Run: headless pygame with SDL's dummy video driver; simulated clock (each Clock.tick advances the game by its frame time, no real sleeping); random seed 0; keys injected as events and as key.get_pressed() state; mouse plan: one left click at the window centre at the start of phase 2, then a move to the lower-right quarter at the start of phase 3.
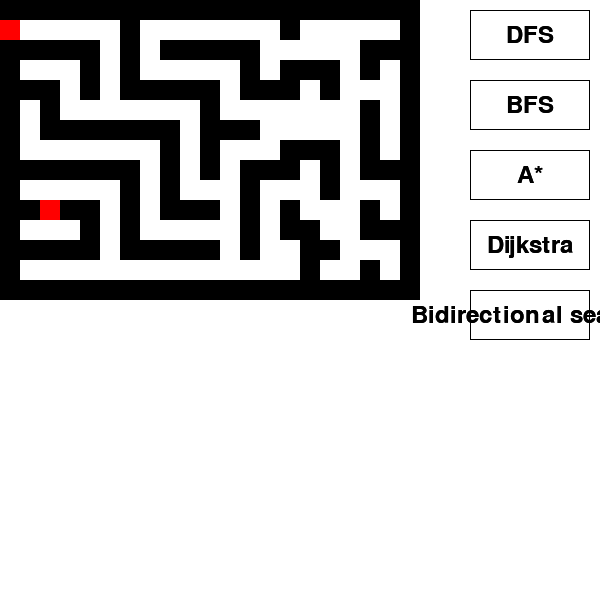
Frame 1 of 4 · flips 1–60 · no input
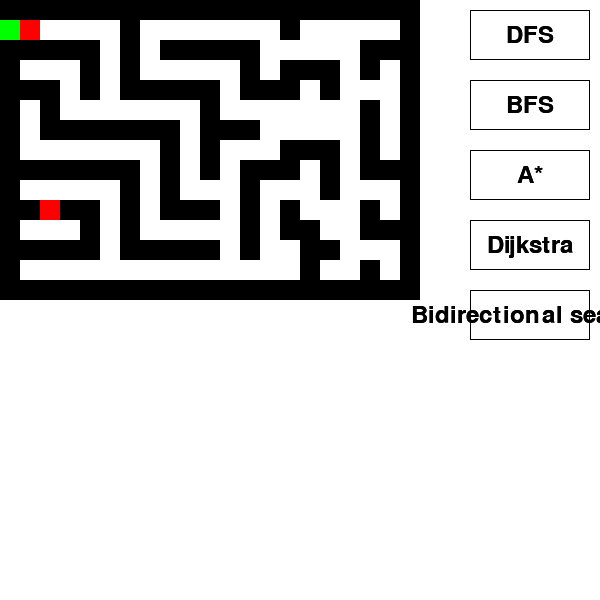
Frame 2 of 4 · flips 61–180 · clicked the window centre · tapped SPACE, RETURN · held RIGHT (→), D
Frame 3 of 4 · flips 181–300 · moved the mouse to the lower-right quarter · held DOWN (↓), S · screen unchanged from frame 2, image omitted
Frame 4 of 4 · flips 301–420 · held LEFT (←), A, UP (↑), W · screen same as frame 1, image omitted

The pygame program that drew these frames:

import pygame
import sys
from pygame.locals import *
pygame.init()
from collections import deque
import heapq

WIDTH, HEIGHT = 600, 600
GRID_SIZE = 20
PLAYER_SIZE = 20

WHITE = (255, 255, 255)
BLACK = (0, 0, 0)

font = pygame.font.Font(None, 36)
button1_rect = pygame.Rect(470, 10, 120, 50)
button2_rect = pygame.Rect(470,80, 120, 50)
button3_rect = pygame.Rect(470,150, 120, 50)
button4_rect = pygame.Rect(470,220, 120, 50)
button5_rect = pygame.Rect(470,290, 120, 50)

visited_cells = []  # New list to store visited cells during DFS

def drawButtons():
    pygame.draw.rect(screen, BLACK, button1_rect, 1)
    pygame.draw.rect(screen, BLACK, button2_rect, 1)
    pygame.draw.rect(screen, BLACK, button3_rect, 1)
    pygame.draw.rect(screen, BLACK, button4_rect, 1)
    pygame.draw.rect(screen, BLACK, button5_rect, 1)


    button1_text = "DFS"
    button1_text_surface = font.render(button1_text, True, BLACK)
    button1_text_rect = button1_text_surface.get_rect()
    button1_text_rect.center = (button1_rect.centerx, button1_rect.centery)
    screen.blit(button1_text_surface, button1_text_rect)

    button2_text = "BFS"
    button2_text_surface = font.render(button2_text, True, BLACK)
    button2_text_rect = button2_text_surface.get_rect()
    button2_text_rect.center = (button2_rect.centerx, button2_rect.centery)
    screen.blit(button2_text_surface, button2_text_rect)

    button3_text = "A*"
    button3_text_surface = font.render(button3_text, True, BLACK)
    button3_text_rect = button3_text_surface.get_rect()
    button3_text_rect.center = (button3_rect.centerx, button3_rect.centery)
    screen.blit(button3_text_surface, button3_text_rect)

    button4_text = "Dijkstra"
    button4_text_surface = font.render(button4_text, True, BLACK)
    button4_text_rect = button4_text_surface.get_rect()
    button4_text_rect.center = (button4_rect.centerx, button4_rect.centery)
    screen.blit(button4_text_surface, button4_text_rect)

    button5_text = "Bidirectional search"
    button5_text_surface = font.render(button5_text, True, BLACK)
    button5_text_rect = button5_text_surface.get_rect()
    button5_text_rect.center = (button5_rect.centerx, button5_rect.centery)
    screen.blit(button5_text_surface, button5_text_rect)
maze = [
    [1, 1, 1, 1, 1, 1, 1, 1, 1, 1, 1, 1, 1, 1, 1, 1, 1, 1, 1, 1, 1],
    [2, 0, 0, 0, 0, 0, 1, 0, 0, 0, 0, 0, 0, 0, 1, 0, 0, 0, 0, 0, 1],
    [1, 1, 1, 1, 1, 0, 1, 0, 1, 1, 1, 1, 1, 0, 0, 0, 0, 0, 1, 1, 1],
    [1, 0, 0, 0, 1, 0, 1, 0, 0, 0, 0, 0, 1, 0, 1, 1, 1, 0, 1, 0, 1],
    [1, 1, 1, 0, 1, 0, 1, 1, 1, 1, 1, 0, 1, 1, 1, 0, 1, 0, 0, 0, 1],
    [1, 0, 1, 0, 0, 0, 0, 0, 0, 0, 1, 0, 0, 0, 0, 0, 0, 0, 1, 0, 1],
    [1, 0, 1, 1, 1, 1, 1, 1, 1, 0, 1, 1, 1, 0, 0, 0, 0, 0, 1, 0, 1],
    [1, 0, 0, 0, 0, 0, 0, 0, 1, 0, 1, 0, 0, 0, 1, 1, 1, 0, 1, 0, 1],
    [1, 1, 1, 1, 1, 1, 1, 0, 1, 0, 1, 0, 1, 1, 1, 0, 1, 0, 1, 1, 1],
    [1, 0, 0, 0, 0, 0, 1, 0, 1, 0, 0, 0, 1, 0, 0, 0, 1, 0, 0, 0, 1],
    [1, 1, 3, 1, 1, 0, 1, 0, 1, 1, 1, 0, 1, 0, 1, 0, 0, 0, 1, 0, 1],
    [1, 0, 0, 0, 1, 0, 1, 0, 0, 0, 0, 0, 1, 0, 1, 1, 0, 0, 1, 1, 1],
    [1, 1, 1, 1, 1, 0, 1, 1, 1, 1, 1, 0, 1, 0, 0, 1, 1, 0, 0, 0, 1],
    [1, 0, 0, 0, 0, 0, 0, 0, 0, 0, 0, 0, 0, 0, 0, 1, 0, 0, 1, 0, 1],
    [1, 1, 1, 1, 1, 1, 1, 1, 1, 1, 1, 1, 1, 1, 1, 1, 1, 1, 1, 1, 1]
]

entrance_pos = [(row, col) for row in range(len(maze)) for col in range(len(maze[0])) if maze[row][col] == 2][0]
exit_pos = [(row, col) for row in range(len(maze)) for col in range(len(maze[0])) if maze[row][col] == 3][0]

player1_y, player1_x = entrance_pos
player2_y, player2_x = entrance_pos

screen = pygame.display.set_mode((WIDTH, HEIGHT))
pygame.display.set_caption("Maze Game")

clock = pygame.time.Clock()

auto_mode_a_star = False
a_star_steps_player2 = []
current_step_a_star_player2 = 0


auto_mode_dijkstra = False
dijkstra_steps_player2 = []
current_step_dijkstra_player2 = 0



def dijkstra_search_player2(maze, start_pos, exit_pos):
    heap = [(0, start_pos, [])]
    visited = set()

    while heap:
        _, (row, col), path = heapq.heappop(heap)

        if (row, col) == exit_pos:
            return path

        if (row, col) in visited:
            continue

        visited.add((row, col))
        maze[row][col] = 4  # Mark the path in the maze
        pygame.time.delay(100)  # Delay for visualization
        draw_maze(maze, (255, 255, 0))  # Draw the maze with the path
        pygame.display.flip()
        pygame.event.pump()

        directions = [(-1, 0), (1, 0), (0, -1), (0, 1)]
        for dr, dc in directions:
            new_row, new_col = row + dr, col + dc
            if (
                0 <= new_row < len(maze)
                and 0 <= new_col < len(maze[0])
                and maze[new_row][new_col] != 1
                and (new_row, new_col) not in visited
            ):
                heapq.heappush(heap, (0, (new_row, new_col), path + [(new_row, new_col)]))

    return None

def heuristic(pos, exit_pos):
    return abs(pos[0] - exit_pos[0]) + abs(pos[1] - exit_pos[1])

def a_star_search_player2(maze, start_pos, exit_pos):
    heap = [(0, start_pos, [])]
    visited = set()

    while heap:
        _, (row, col), path = heapq.heappop(heap)

        if (row, col) == exit_pos:
            return path

        if (row, col) in visited:
            continue

        visited.add((row, col))
        maze[row][col] = 4  # Mark the path in the maze
        pygame.time.delay(100)  # Delay for visualization
        draw_maze(maze, (255, 255, 0))  # Draw the maze with the path
        pygame.display.flip()
        pygame.event.pump()

        directions = [(-1, 0), (1, 0), (0, -1), (0, 1)]
        for dr, dc in directions:
            new_row, new_col = row + dr, col + dc
            if (
                0 <= new_row < len(maze)
                and 0 <= new_col < len(maze[0])
                and maze[new_row][new_col] != 1
                and (new_row, new_col) not in visited
            ):
                heapq.heappush(heap, (heuristic((new_row, new_col), exit_pos), (new_row, new_col), path + [(new_row, new_col)]))

    return None

def bfs_player2(maze, start_pos, exit_pos):
    queue = deque([(start_pos, [])])
    visited = set()

    while queue:
        (row, col), path = queue.popleft()
        if (row, col) == exit_pos:
            return path
        if (row, col) in visited:
            continue
        visited.add((row, col))
        maze[row][col] = 4  # Mark the path in the maze
        pygame.time.delay(100)  # Delay for visualization
        draw_maze(maze, (255, 255, 0))  # Draw the maze with the path
        pygame.display.flip()
        pygame.event.pump()
        directions = [(-1, 0), (1, 0), (0, -1), (0, 1)]
        for dr, dc in directions:
            new_row, new_col = row + dr, col + dc
            if (0 <= new_row < len(maze) and 0 <= new_col < len(maze[0]) and maze[new_row][new_col] != 1 and (new_row, new_col) not in visited):
                queue.append(((new_row, new_col), path + [(new_row, new_col)]))
    return None
auto_mode_bfs = False
bfs_steps_player2 = []
current_step_bfs_player2 = 0

def dfs_player2(maze, current_pos, visited, steps):
    row, col = current_pos
    visited[row][col] = True
    visited_cells.append((row, col))  # Store the visited cell
    maze[row][col] = 4  # Mark the path in the maze
    pygame.time.delay(100)  # Delay for visualization
    draw_maze(maze, (255, 255, 0))  # Draw the maze with the path
    pygame.display.flip()
    pygame.event.pump()
    if current_pos == exit_pos:
        steps.append((row, col))
        return True

    directions = [(-1, 0), (1, 0), (0, -1), (0, 1)]
    for dr, dc in directions:
        new_row, new_col = row + dr, col + dc
        if (
            0 <= new_row < len(maze)
            and 0 <= new_col < len(maze[0])
            and maze[new_row][new_col] != 1
            and not visited[new_row][new_col]
        ):
            steps.append((new_row, new_col))
            if dfs_player2(maze, (new_row, new_col), visited, steps):
                return True
            steps.pop()

    return False

visited_player2 = [[False] * len(maze[0]) for _ in range(len(maze))]
dfs_steps_player2 = []
current_step_player2 = 0

auto_mode = False
def draw_maze(maze, player_color):
    screen.fill(WHITE)
    for row in range(len(maze)):
        for col in range(len(maze[0])):
            if maze[row][col] == 1:
                pygame.draw.rect(screen, BLACK, (col * GRID_SIZE, row * GRID_SIZE, GRID_SIZE, GRID_SIZE))
            elif maze[row][col] == 2:
                pygame.draw.rect(screen, (0, 255, 0), (col * GRID_SIZE, row * GRID_SIZE, GRID_SIZE, GRID_SIZE))
            elif maze[row][col] == 3:
                pygame.draw.rect(screen, (255, 0, 0), (col * GRID_SIZE, row * GRID_SIZE, GRID_SIZE, GRID_SIZE))
            elif maze[row][col] == 4:  # Path color
                pygame.draw.rect(screen, player_color, (col * GRID_SIZE, row * GRID_SIZE, GRID_SIZE, GRID_SIZE))

    # Draw the players
    pygame.draw.rect(screen, (0, 0, 255), (player1_x * GRID_SIZE, player1_y * GRID_SIZE, PLAYER_SIZE, PLAYER_SIZE))
    pygame.draw.rect(screen, (255, 0, 0), (player2_x * GRID_SIZE, player2_y * GRID_SIZE, PLAYER_SIZE, PLAYER_SIZE))

    drawButtons()
while True:
    drawButtons()
    for event in pygame.event.get():
        if event.type == pygame.QUIT:
            pygame.quit()
            sys.exit()
        elif event.type == MOUSEBUTTONDOWN:
            mouse_x, mouse_y = pygame.mouse.get_pos()
            if button1_rect.collidepoint(mouse_x, mouse_y):
                auto_mode = True
                solvable = dfs_player2(maze, (player2_y, player2_x), visited_player2, dfs_steps_player2)
            elif button2_rect.collidepoint(mouse_x, mouse_y):
                auto_mode_bfs = True
                bfs_steps_player2 = bfs_player2(maze, (player2_y, player2_x), exit_pos)
            elif button3_rect.collidepoint(mouse_x, mouse_y):
                auto_mode_a_star = True
                a_star_steps_player2 = a_star_search_player2(maze, (player2_y, player2_x), exit_pos)
            elif button4_rect.collidepoint(mouse_x, mouse_y):
                auto_mode_dijkstra = True
                dijkstra_steps_player2 = dijkstra_search_player2(maze, (player2_y, player2_x), exit_pos)
        elif not auto_mode and event.type == pygame.KEYDOWN:
            if event.key == pygame.K_UP and player1_y > 0 and maze[player1_y - 1][player1_x] != 1:
                player1_y -= 1
            elif event.key == pygame.K_DOWN and player1_y < len(maze) - 1 and maze[player1_y + 1][player1_x] != 1:
                player1_y += 1
            elif event.key == pygame.K_LEFT and player1_x > 0 and maze[player1_y][player1_x - 1] != 1:
                player1_x -= 1
            elif event.key == pygame.K_RIGHT and player1_x < len(maze[0]) - 1 and maze[player1_y][player1_x + 1] != 1:
                player1_x += 1

            if event.key == pygame.K_w and player2_y > 0 and maze[player2_y - 1][player2_x] != 1:
                player2_y -= 1
            elif event.key == pygame.K_s and player2_y < len(maze) - 1 and maze[player2_y + 1][player2_x] != 1:
                player2_y += 1
            elif event.key == pygame.K_a and player2_x > 0 and maze[player2_y][player2_x - 1] != 1:
                player2_x -= 1
            elif event.key == pygame.K_d and player2_x < len(maze[0]) - 1 and maze[player2_y][player2_x + 1] != 1:
                player2_x += 1
    draw_maze(maze,(255, 255, 255))

    if auto_mode and current_step_player2 < len(dfs_steps_player2):
        current_pos_player2 = dfs_steps_player2[current_step_player2]
        pygame.draw.rect(screen, (255, 0, 0),(current_pos_player2[1] * GRID_SIZE,current_pos_player2[0] * GRID_SIZE,GRID_SIZE,GRID_SIZE,), 3,)
        player2_y, player2_x = current_pos_player2
        current_step_player2 += 1

    if auto_mode_bfs and current_step_bfs_player2 < len(bfs_steps_player2):
        current_pos_bfs_player2 = bfs_steps_player2[current_step_bfs_player2]
        pygame.draw.rect(screen, (255, 0, 0), (current_pos_bfs_player2[1] * GRID_SIZE, current_pos_bfs_player2[0] * GRID_SIZE, GRID_SIZE, GRID_SIZE,), 3)
        player2_y, player2_x = current_pos_bfs_player2
        current_step_bfs_player2 += 1
    if auto_mode_a_star and current_step_a_star_player2 < len(a_star_steps_player2):
        current_pos_a_star_player2 = a_star_steps_player2[current_step_a_star_player2]
        pygame.draw.rect(screen, (255, 0, 0), (current_pos_a_star_player2[1] * GRID_SIZE, current_pos_a_star_player2[0] * GRID_SIZE, GRID_SIZE, GRID_SIZE), 3)
        player2_y, player2_x = current_pos_a_star_player2
        current_step_a_star_player2 += 1
    elif auto_mode_dijkstra and current_step_dijkstra_player2 < len(dijkstra_steps_player2):
        current_pos_dijkstra_player2 = dijkstra_steps_player2[current_step_dijkstra_player2]
        pygame.draw.rect(screen, (255, 0, 0), (current_pos_dijkstra_player2[1] * GRID_SIZE, current_pos_dijkstra_player2[0] * GRID_SIZE, GRID_SIZE, GRID_SIZE), 3)
        player2_y, player2_x = current_pos_dijkstra_player2
        current_step_dijkstra_player2 += 1
    drawButtons()
    pygame.display.flip()

    if (player1_y, player1_x) == exit_pos:
        print("Xanh thang")
        pygame.quit()
        sys.exit()
    elif (player2_y, player2_x) == exit_pos:
        print("Do thang")
        pygame.quit()
        sys.exit()

    clock.tick(10)
